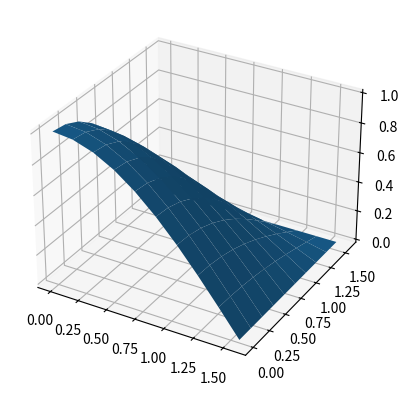
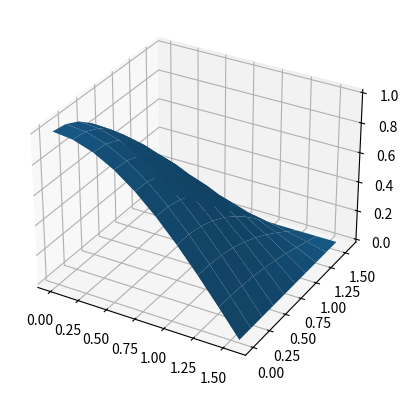
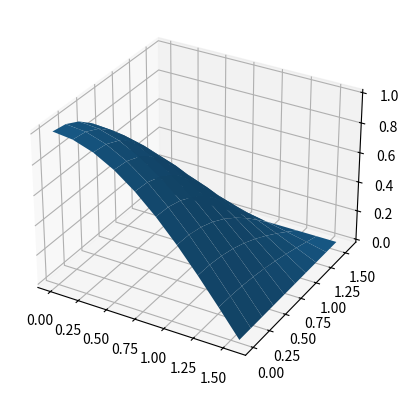
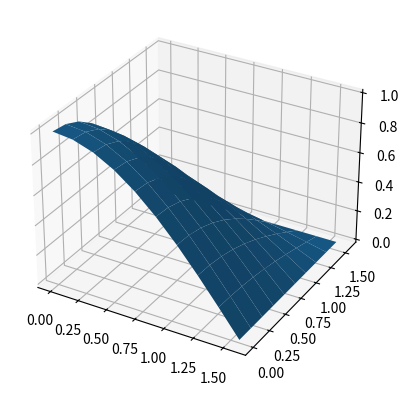

Here is the Python script that generated these plots, in order:
#!/usr/bin/env python
# coding: utf-8

# заданные функции

# In[1]:


import numpy as np
import matplotlib.pyplot as plt
def phi1(y):
    return np.cos(y)
def phi2(y):
    return 0
def phi3(x):
    return np.cos(x)
def phi4(x):
    return 0
def solution(x, y):
    return np.cos(x)*np.cos(y)
def norm(u):
    return np.abs(u).max()


# In[2]:



l = np.pi / 2
N = 10


# аналитическое решение задачи

# In[3]:


def analitic_solve(l, N, solution):
    h = l / (N - 1)
    u = np.zeros((N, N))
    for x in range(N):
        for y in range(N):
            u[x][y] = solution(x * h, y * h)
    return u


# функция заполнения u0

# In[4]:


def get_u0(N, l):
    size = N - 1
    h = l / size
    u = np.zeros((N, N))
    for j in range(N):
        u[0][j] = phi1(j * h)
        u[-1][j] = phi2(j * h)
        u[j][0] = phi3(j * h)
        u[j][-1] = phi4(j * h)
    for i in range(1, N - 1):
        for j in range(1, N - 1):
            u[i][j] = h * i * u[i][0] + h * j * u[0][j] + (l - h * i) * u[i][-1] + (l - h * j) * u[-1][j]
    return u


# метод Лимбмана

# In[5]:


def limbman(N, l, eps):
    size = N - 1
    h = l / size
    u = get_u0(N, l)
    k = 0
    while k == 0 or norm(u - u_prev) > eps:
        u_prev = u.copy()
        for i in range(1, N - 1):
            for j in range(1, N - 1):
                u[i][j] = (u_prev[i+1][j] + u_prev[i-1][j] + u_prev[i][j+1] + u_prev[i][j-1]) / (4 - 2 * h ** 2)
        k += 1
    return u, k


# метод Зейделя

# In[6]:


def zeidel(N, l, eps):
    size = N - 1
    h = l / size
    u = get_u0(N, l)
    k = 0
    while k == 0 or norm(u - u_prev) > eps:
        u_prev = u.copy()
        for i in range(1, N - 1):
            for j in range(1, N - 1):
                u[i][j] = (u_prev[i + 1][j] + u[i - 1][j] + u_prev[i][j + 1] + u[i][j - 1]) / (4 - 2 * h ** 2)
        k += 1
    return u, k


# метод простых итераций с верхней релаксацией

# In[ ]:


def with_relax(N, l, eps, c):
    size = N - 1
    h = l / size
    u = get_u0(N, l)
    k = 0
    while k == 0 or norm(u - u_prev) > eps:
        u_prev = u.copy()
        for i in range(1, N - 1):
            for j in range(1, N - 1):
                u[i][j] = (1 - c) * u_prev[i][j] + c * ((u_prev[i + 1][j] + u[i - 1][j] + u_prev[i][j + 1] + u[i][j - 1]) / (4 - 2 * h ** 2))
        k += 1
    return u, k


# количество шагов для сходимости каждого метода

# In[ ]:


analitic = analitic_solve(l, N, solution)
limbman_s = limbman(N, l, 0.001)
print(limbman_s[1])
zeidel_s = zeidel(N, l, 0.001)
print(zeidel_s[1])
with_relax_s = with_relax(N, l, 0.001, 1.5)
print(with_relax_s[1])


# построенные графики (аналитически, Лимбман, Зейдель, верхняя релаксация)

# In[12]:


x = np.linspace(0,l,N)
y = np.linspace(0,l,N)
x_plt, t_plt = np.meshgrid(x, y)
fig = plt.figure()
ax = plt.axes(projection ='3d')
ax.plot_surface(x_plt,t_plt,np.array(analitic))
plt.show()


# In[13]:


#%matplotlib notebook


# In[14]:


fig = plt.figure()
ax = plt.axes(projection ='3d')
ax.plot_surface(x_plt,t_plt,np.array(limbman_s[0]))
plt.show()


# In[15]:


fig = plt.figure()
ax = plt.axes(projection ='3d')
ax.plot_surface(x_plt,t_plt,np.array(zeidel_s[0]))
plt.show()


# In[16]:


fig = plt.figure()
ax = plt.axes(projection ='3d')
ax.plot_surface(x_plt,t_plt,np.array(with_relax_s[0]))
plt.show()


# погрешности каждого метода

# In[17]:


def pogr(u, res):
    return np.sqrt(sum([sum([(u[i][j]-res[i][j])**2 for j in range(len(x))]) for i in range(len(y))]))


# In[18]:


print(pogr(limbman_s[0], analitic))
print(pogr(zeidel_s[0], analitic))
print(pogr(with_relax_s[0], analitic))


# In[ ]:




